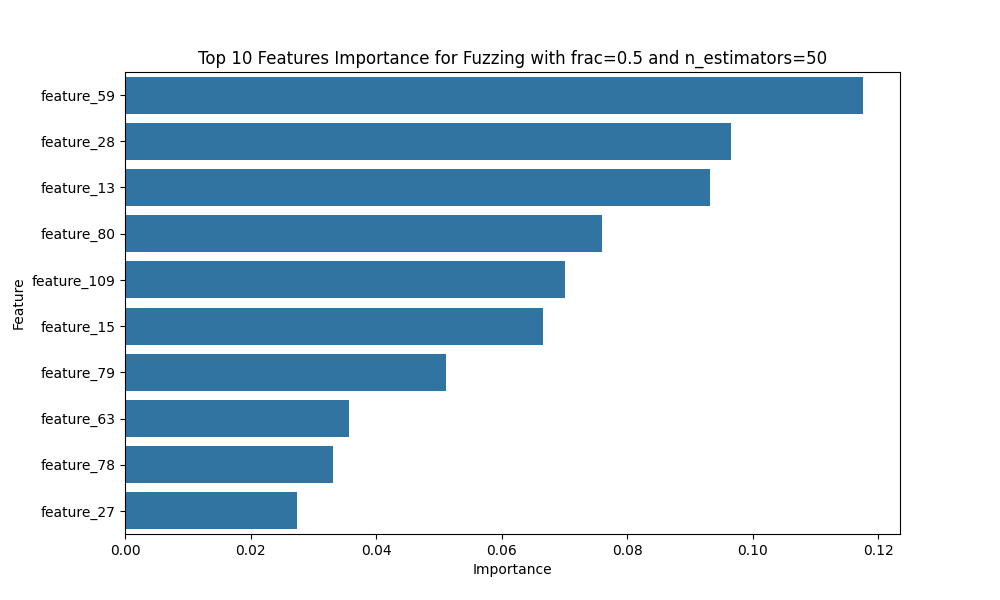

Data behind this chart, as committed beside it:
Feature, Importance
feature_59, 0.1176
feature_28, 0.09649
feature_13, 0.09316
feature_80, 0.07594
feature_109, 0.07007
feature_15, 0.06652
feature_79, 0.05106
feature_63, 0.03566
feature_78, 0.0331
feature_27, 0.02732
feature_49, 0.02273
feature_30, 0.02145
feature_61, 0.02097
feature_54, 0.0198
feature_60, 0.01908
feature_29, 0.0184
feature_14, 0.01396
feature_112, 0.01387
feature_8, 0.01309
feature_62, 0.0129
feature_53, 0.01246
feature_55, 0.01183
feature_12, 0.01021
feature_64, 0.008303
feature_56, 0.007819
feature_110, 0.006698
feature_9, 0.006645
feature_11, 0.006387
feature_113, 0.006372
feature_24, 0.006101
feature_21, 0.005864
feature_47, 0.005784
feature_65, 0.005559
feature_40, 0.005467
feature_6, 0.005453
feature_42, 0.005431
feature_41, 0.005307
feature_77, 0.003862
feature_111, 0.003815
feature_26, 0.002166
feature_5, 0.001785
feature_57, 0.001781
feature_102, 0.001758
feature_10, 0.00166
feature_23, 0.001584
feature_58, 0.001196
feature_76, 0.00119
feature_104, 0.0009474
feature_46, 0.0009408
feature_20, 0.0009252
feature_106, 0.0008294
feature_48, 0.0008225
feature_52, 0.0007003
feature_105, 0.0006993
feature_7, 0.0005784
feature_19, 0.0005526
feature_103, 0.00055
feature_98, 0.0005474
feature_32, 0.0004883
feature_82, 0.0004845
... 55 more rows
